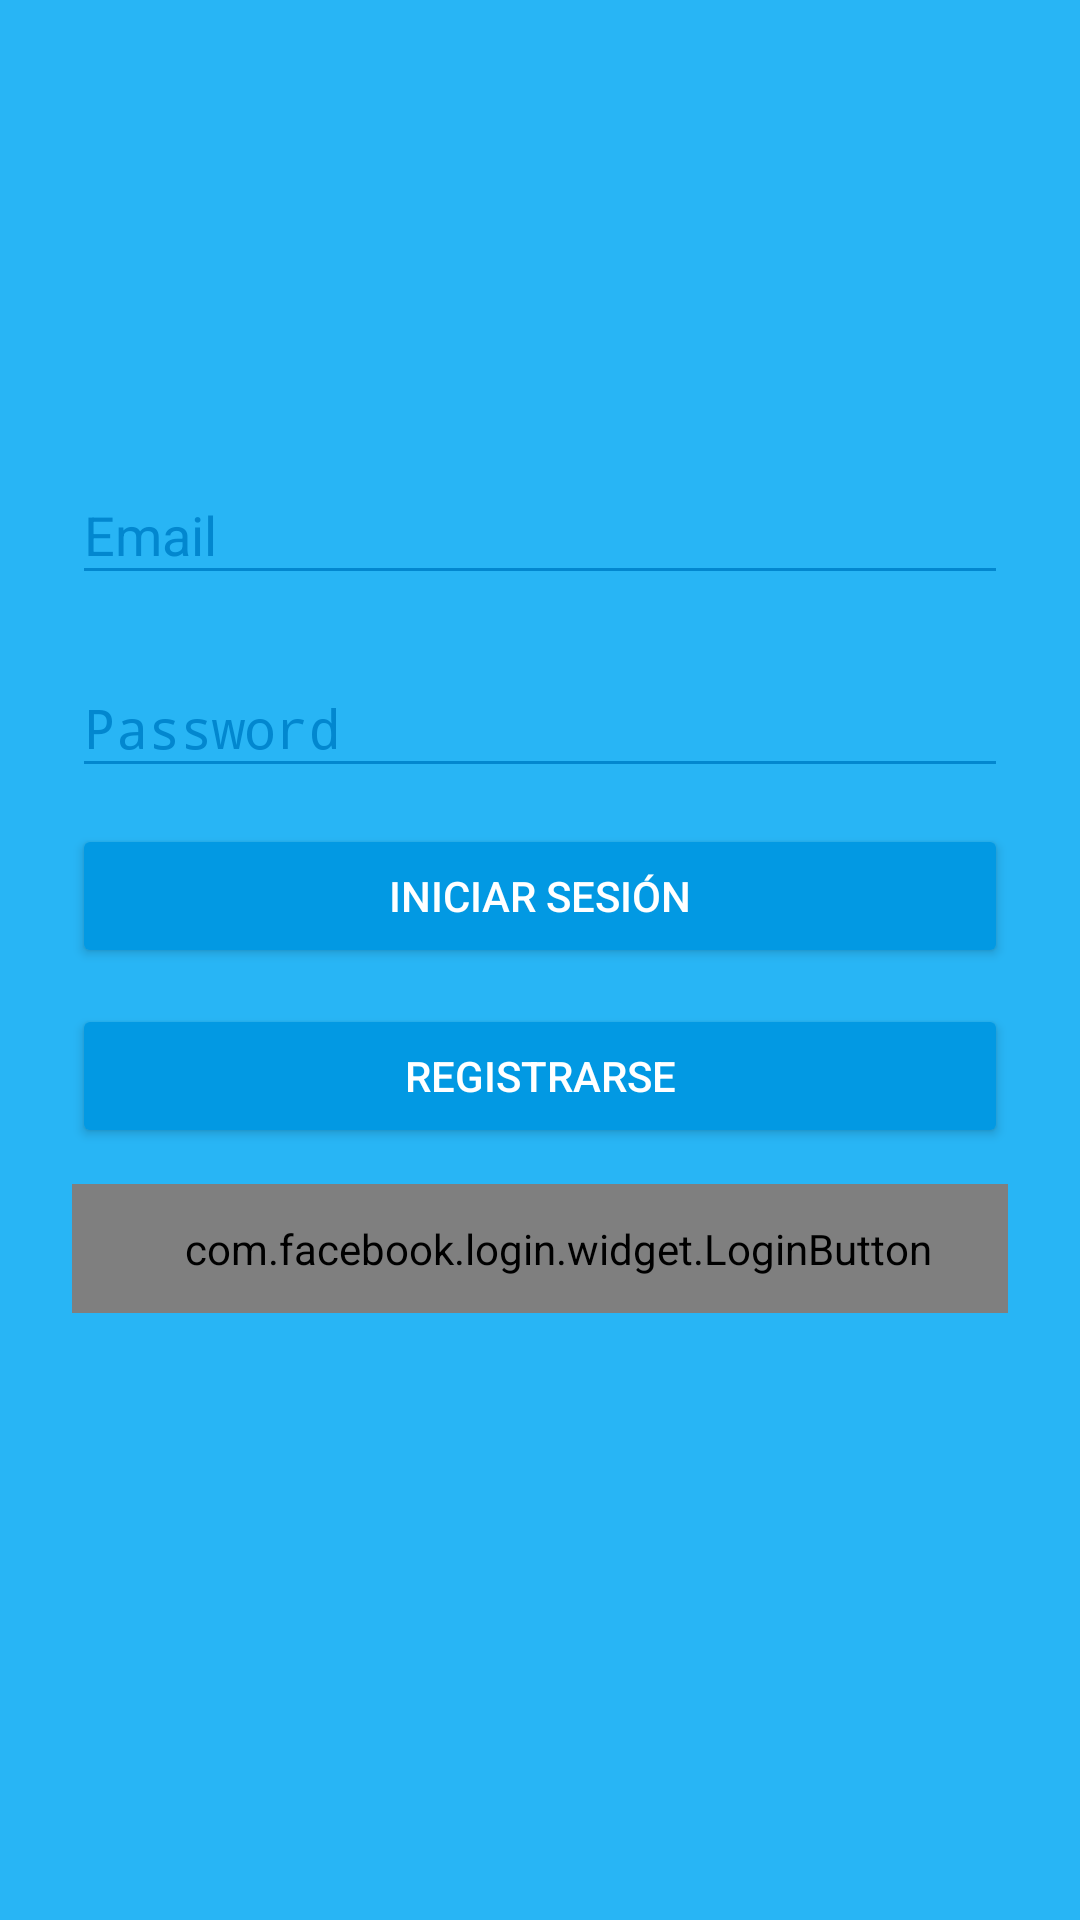

Reconstruct the res/layout file that produces this screen, plus the resources it refers to.
<!-- AndroidManifest.xml: activity theme AppTheme.Dark -->
<!-- res/layout/activity_login.xml -->
<?xml version="1.0" encoding="utf-8"?>
<ScrollView xmlns:android="http://schemas.android.com/apk/res/android"
android:layout_width="fill_parent"
android:layout_height="fill_parent"
android:fitsSystemWindows="true">

<LinearLayout
    android:orientation="vertical"
    android:layout_width="match_parent"
    android:layout_height="wrap_content"
    android:paddingTop="56dp"
    android:paddingLeft="24dp"
    android:paddingRight="24dp">

    <ImageView android:src="@drawable/logo_texto_white"
        android:layout_width="wrap_content"
        android:layout_height="72dp"
        android:layout_marginBottom="12dp"
        android:layout_gravity="center_horizontal" />

    
    <android.support.design.widget.TextInputLayout
        android:layout_width="match_parent"
        android:layout_height="wrap_content"
        android:layout_marginTop="6dp"
        android:layout_marginBottom="6dp">
        <EditText android:id="@+id/email"
            android:layout_width="match_parent"
            android:layout_height="wrap_content"
            android:inputType="textEmailAddress"
            android:hint="Email" />
    </android.support.design.widget.TextInputLayout>

    
    <android.support.design.widget.TextInputLayout
        android:layout_width="match_parent"
        android:layout_height="wrap_content"
        android:layout_marginTop="6dp"
        android:layout_marginBottom="6dp">
        <EditText android:id="@+id/password"
            android:layout_width="match_parent"
            android:layout_height="wrap_content"
            android:inputType="textPassword"
            android:hint="Password"/>
    </android.support.design.widget.TextInputLayout>

    <android.support.v7.widget.AppCompatButton
        android:id="@+id/sign_in_button"
        android:layout_width="fill_parent"
        android:layout_height="wrap_content"
        android:layout_marginTop="6dp"
        android:layout_marginBottom="6dp"
        android:padding="12dp"
        android:text="@string/action_sign_in"/>

    <android.support.v7.widget.AppCompatButton
        android:id="@+id/sign_up_button"
        android:layout_width="fill_parent"
        android:layout_height="wrap_content"
        android:layout_marginTop="6dp"
        android:layout_marginBottom="6dp"
        android:padding="12dp"
        android:text="@string/action_sign_up"/>

    <com.facebook.login.widget.LoginButton
        android:id="@+id/login_button"
        android:textColor="#fff"
        android:layout_width="fill_parent"
        android:layout_height="wrap_content"
        android:layout_gravity="center_horizontal"
        android:layout_marginTop="6dp"
        android:layout_marginBottom="6dp"
        android:paddingLeft="12dp"
        android:paddingTop="12dp"
        android:paddingBottom="12dp"/>

</LinearLayout>
</ScrollView>
<!-- resources referenced by this layout -->
<resources>
  <string name="action_sign_in">Iniciar Sesión</string>
  <string name="action_sign_up">Registrarse</string>
  <style name="AppTheme.Dark" parent="Theme.AppCompat.NoActionBar">
          <item name="colorPrimary">@color/colorPrimary</item>
          <item name="colorPrimaryDark">@color/colorPrimaryDark</item>
          <item name="colorAccent">@color/colorAccent</item>
  
          <item name="android:windowBackground">@color/colorPrimary</item>
  
          <item name="colorControlNormal">@color/colorPrimaryDarker</item>
          <item name="colorControlActivated">@color/white</item>
          <item name="colorControlHighlight">@color/white</item>
          <item name="android:textColorHint">@color/colorPrimaryDarker</item>
  
          <item name="colorButtonNormal">@color/colorPrimaryDark</item>
      </style>
  <color name="colorPrimary">#28b5f5</color>
  <color name="colorPrimaryDark">#0299e3</color>
  <color name="colorAccent">#0299e3</color>
  <color name="colorPrimaryDarker">#0287cf</color>
  <color name="white">#FFFFFF</color>
</resources>
